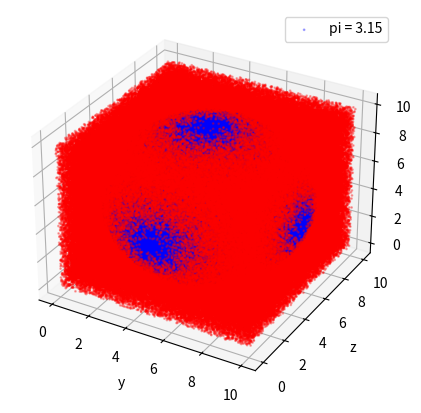

Reproduce this figure in Python.
import random
import matplotlib.pyplot as plt

area_size = 10
num_inner_points = 0
points_x = []
points_y = []
points_z = []
points_color = []
inner_points_x = []
inner_points_y = []
inner_points_z = []
inner_points_color = []

def add_new_point():
    # Create 2D or 3D coordinates
    x = random.uniform(0, area_size)
    y = random.uniform(0, area_size)
    z = random.uniform(0, area_size) # revise this code if necessary
    points_x.append(x), points_y.append(y), points_z.append(z)# revise this code if necessary
    return x, y, z # revise this code if necessary

def is_in(x, y, z): # revise this code if necessary
    global num_inner_points
    if ((x-5)**2 + (y-5)**2 + (z-5)**2) < 5**2:  # check a point is in a circle or sphere here
        num_inner_points += 1 # count the number of points in a circle or sphere here
        return 'blue'
    else:
        return 'red'

def generate_points(n):
    for _ in range(n):
        points_color.append(is_in(*add_new_point()))

def draw_figure_2d(xs = points_x, ys = points_y, color = points_color):
    pi = round(10, 4) # calculate the value of pi here

    fig = plt.figure(figsize=(5, 5))
    plt.scatter(xs, ys,
                c=color, s=1, alpha=0.3,
                label='pi = {}'.format(pi))
    plt.xlabel('x')
    plt.ylabel('y')
    plt.grid()
    plt.legend()
    plt.show()

def draw_figure_3d(xs = points_x, ys = points_y, zs = points_z, color = points_color):
    global num_inner_points
    x = 6 * num_inner_points / 500000
    pi = round(x, 2)

    fig = plt.figure(figsize=(5, 5))
    ax = fig.add_subplot(111, projection='3d')
    ax.scatter(xs, ys, zs,
                c=color, s=1, alpha=0.3,
                label='pi = {}'.format(pi))
    plt.xlabel('x')
    plt.xlabel('y')
    plt.ylabel('z')
    plt.grid()
    plt.legend()
    plt.show()

def extract_inner_points():
    for x, y, z, c in zip(points_x, points_y, points_z, points_color):
        if c == 'blue':
            # the variables below should contain only the coordinates of inner points
            inner_points_x.append(x)
            inner_points_y.append(y)
            inner_points_z.append(z) # revise this code if necessary
            inner_points_color = [] # revise this code if necessary


if __name__ == '__main__':
    generate_points(500000)
    extract_inner_points()
    draw_figure_3d() # or draw_figure_3d()
    